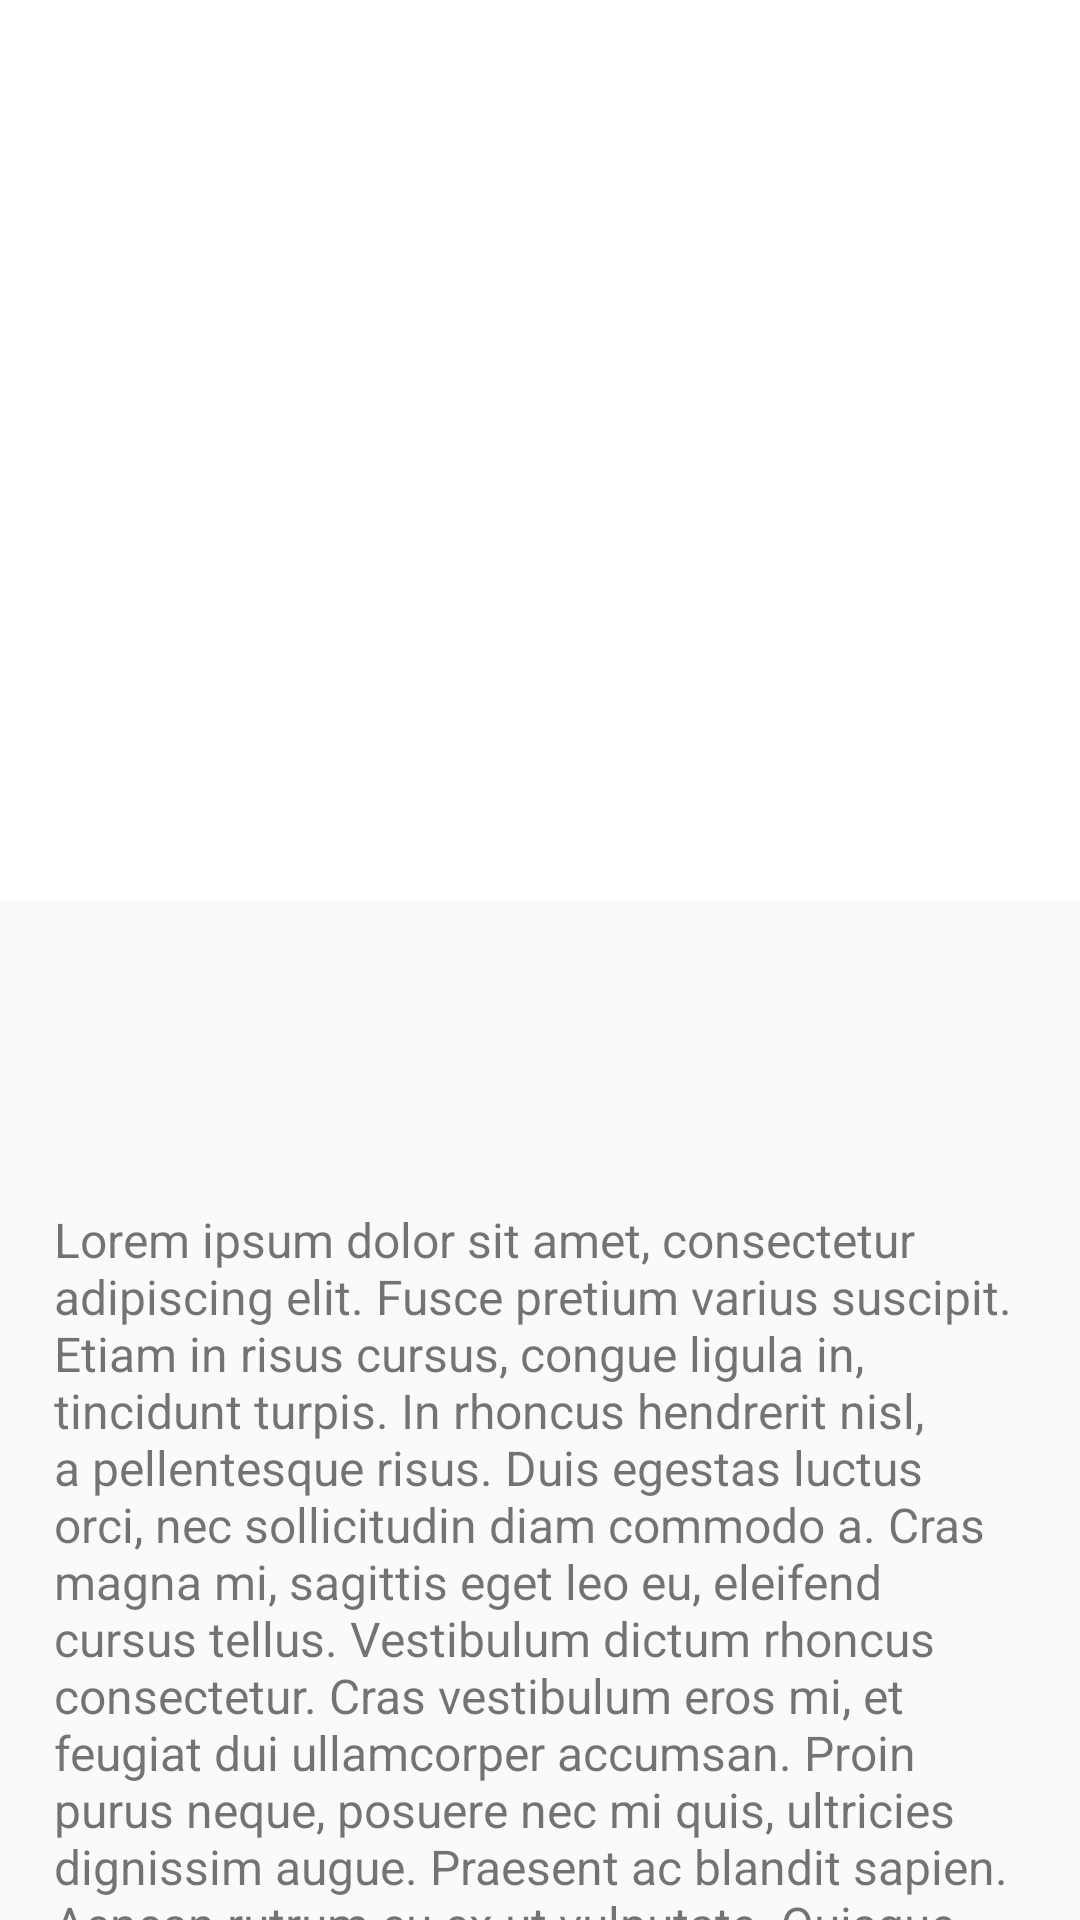

The Android layout XML behind this screen, and the referenced resources:
<!-- AndroidManifest.xml: application theme App.Theme.Base -->
<!-- res/layout/fragment_symbol_details.xml -->
<?xml version="1.0" encoding="utf-8"?>
<androidx.coordinatorlayout.widget.CoordinatorLayout
    xmlns:android="http://schemas.android.com/apk/res/android" android:orientation="vertical"
    xmlns:app="http://schemas.android.com/apk/res-auto"
    android:layout_width="match_parent"
    android:layout_height="match_parent">

    <com.google.android.material.appbar.AppBarLayout
        android:layout_width="wrap_content"
        android:layout_height="300dp">

        <com.google.android.material.appbar.CollapsingToolbarLayout
            android:layout_width="match_parent"
            android:layout_height="match_parent"
            app:layout_scrollFlags="scroll|exitUntilCollapsed|snap">

            <View
                android:layout_width="match_parent"
                android:layout_height="match_parent"
                app:layout_collapseMode="parallax"/>

            <androidx.appcompat.widget.Toolbar
                android:id="@+id/toolbar"
                android:layout_width="match_parent"
                android:layout_height="?actionBarSize"
                app:layout_collapseMode="pin" />

        </com.google.android.material.appbar.CollapsingToolbarLayout>

    </com.google.android.material.appbar.AppBarLayout>

    <androidx.core.widget.NestedScrollView
        android:layout_width="match_parent"
        android:layout_height="match_parent"
        app:layout_behavior="@string/appbar_scrolling_view_behavior">

        <androidx.constraintlayout.widget.ConstraintLayout
            android:layout_width="match_parent"
            android:layout_height="wrap_content">

            <androidx.constraintlayout.widget.Guideline
                android:id="@+id/beginGuide"
                android:layout_width="wrap_content"
                android:layout_height="wrap_content"
                android:orientation="vertical"
                app:layout_constraintGuide_begin="18dp" />

            <androidx.constraintlayout.widget.Guideline
                android:id="@+id/endGuide"
                android:layout_width="0dp"
                android:layout_height="wrap_content"
                android:orientation="vertical"
                app:layout_constraintGuide_end="18dp" />

            <TextView
                android:id="@+id/symbolTextView"
                android:layout_width="0dp"
                android:layout_height="wrap_content"
                android:textColor="?android:textColorPrimary"
                android:textSize="42sp"
                android:layout_marginTop="22dp"
                app:layout_constraintStart_toStartOf="@id/beginGuide"
                app:layout_constraintEnd_toStartOf="@id/symbolPriceTextView"
                app:layout_constraintTop_toTopOf="parent"
                app:layout_constraintHorizontal_weight="1"/>

            <TextView
                android:id="@+id/symbolPriceTextView"
                android:layout_width="0dp"
                android:layout_height="wrap_content"
                android:textAlignment="textEnd"
                android:textColor="?android:textColorPrimary"
                android:textSize="28sp"
                app:layout_constraintTop_toTopOf="@id/symbolTextView"
                app:layout_constraintBottom_toBottomOf="@id/symbolTextView"
                app:layout_constraintEnd_toEndOf="@id/endGuide"
                app:layout_constraintStart_toEndOf="@id/symbolTextView"
                app:layout_constraintHorizontal_weight="1"/>

            <TextView
                android:id="@+id/symbolDescriptionText"
                android:layout_width="0dp"
                android:layout_height="wrap_content"
                android:layout_marginTop="24dp"
                android:textSize="16sp"
                android:text="@string/symbol_description_placeholder"
                app:layout_constraintTop_toBottomOf="@id/symbolTextView"
                app:layout_constraintStart_toStartOf="@id/beginGuide"
                app:layout_constraintEnd_toEndOf="@id/endGuide"
                app:layout_constraintBottom_toBottomOf="parent"/>

        </androidx.constraintlayout.widget.ConstraintLayout>

    </androidx.core.widget.NestedScrollView>

</androidx.coordinatorlayout.widget.CoordinatorLayout>
<!-- resources referenced by this layout -->
<resources>
  <string name="symbol_description_placeholder">
          Lorem ipsum dolor sit amet, consectetur adipiscing elit. Fusce pretium varius suscipit. Etiam in risus cursus, congue ligula in, tincidunt turpis. In rhoncus hendrerit nisl, a pellentesque risus. Duis egestas luctus orci, nec sollicitudin diam commodo a. Cras magna mi, sagittis eget leo eu, eleifend cursus tellus. Vestibulum dictum rhoncus consectetur. Cras vestibulum eros mi, et feugiat dui ullamcorper accumsan. Proin purus neque, posuere nec mi quis, ultricies dignissim augue. Praesent ac blandit sapien. Aenean rutrum eu ex ut vulputate. Quisque et vulputate turpis. Cras pharetra nisl dui. Nunc euismod congue ipsum vel suscipit. Sed tristique nunc ante, ut maximus enim convallis eu. Vivamus sit amet metus porttitor nisl auctor iaculis. Etiam vitae iaculis risus, quis dignissim lacus.\n\n
          Sed nec aliquet leo. Proin porttitor ornare tempor. Ut ipsum ante, rhoncus id ligula vel, posuere aliquet purus. Nulla accumsan sem quam, ac blandit quam egestas id. Donec metus diam, maximus eget turpis nec, congue auctor nunc. Praesent luctus nulla eros, blandit placerat augue lobortis ut. Vivamus at sem nec erat placerat tristique ut nec orci. Nam consectetur elit sed odio faucibus bibendum. Maecenas tincidunt aliquet magna, vel euismod ante rutrum eu. Mauris sodales dui quis hendrerit tempor.\n\n
          Nullam blandit erat sed est dignissim semper et ac ex. In sem magna, feugiat vel dolor cursus, volutpat tristique nisl. Pellentesque rhoncus turpis ac justo semper tincidunt. Phasellus cursus posuere turpis, eu tincidunt lectus tempus nec. Pellentesque porttitor ligula neque, eu pharetra lorem vulputate sed. Nulla ultricies purus libero, ac tincidunt ligula imperdiet eget. Cras quam lorem, imperdiet id ultrices a, semper in metus. Morbi eleifend a metus vitae commodo. Maecenas pulvinar rhoncus tortor, quis porttitor felis dignissim faucibus. Proin dui orci, tempus eget condimentum sed, vestibulum sed orci. Sed vulputate velit vitae magna condimentum, in gravida nunc sodales.\n\n
          Donec maximus augue at sagittis viverra. Nullam suscipit maximus cursus. Etiam volutpat mollis finibus. Suspendisse metus diam, tempus vehicula suscipit a, viverra vitae erat. Morbi accumsan ex lobortis enim interdum eleifend. Nullam varius molestie imperdiet. Morbi est tortor, posuere sit amet velit at, volutpat maximus enim. Sed sed purus enim.\n\n
          Pellentesque pellentesque lectus orci, tristique porta neque dictum eget. Nullam pellentesque arcu eu posuere accumsan. Etiam malesuada sem nec magna mattis, eu pretium tortor egestas. Ut consequat justo sit amet eros vehicula dictum. Nullam blandit, purus eget elementum auctor, odio mi sodales turpis, eget gravida metus erat in massa. Duis vehicula aliquet blandit. Class aptent taciti sociosqu ad litora torquent per conubia nostra, per inceptos himenaeos. Aenean auctor, metus ut bibendum bibendum, velit eros condimentum neque, a vehicula libero ante ac ante. Vestibulum accumsan libero a elit auctor varius. Sed a maximus libero.\n\n
      </string>
  <style name="App.Theme.Base" parent="Theme.AppCompat.Light.NoActionBar">
          <item name="colorPrimary">@color/colorPrimary</item>
          <item name="colorPrimaryDark">@color/colorPrimaryDark</item>
          <item name="colorAccent">@color/colorAccent</item>
      </style>
  <color name="colorPrimary">#FFFFFF</color>
  <color name="colorPrimaryDark">#D8D8D8</color>
  <color name="colorAccent">#D81B60</color>
</resources>
